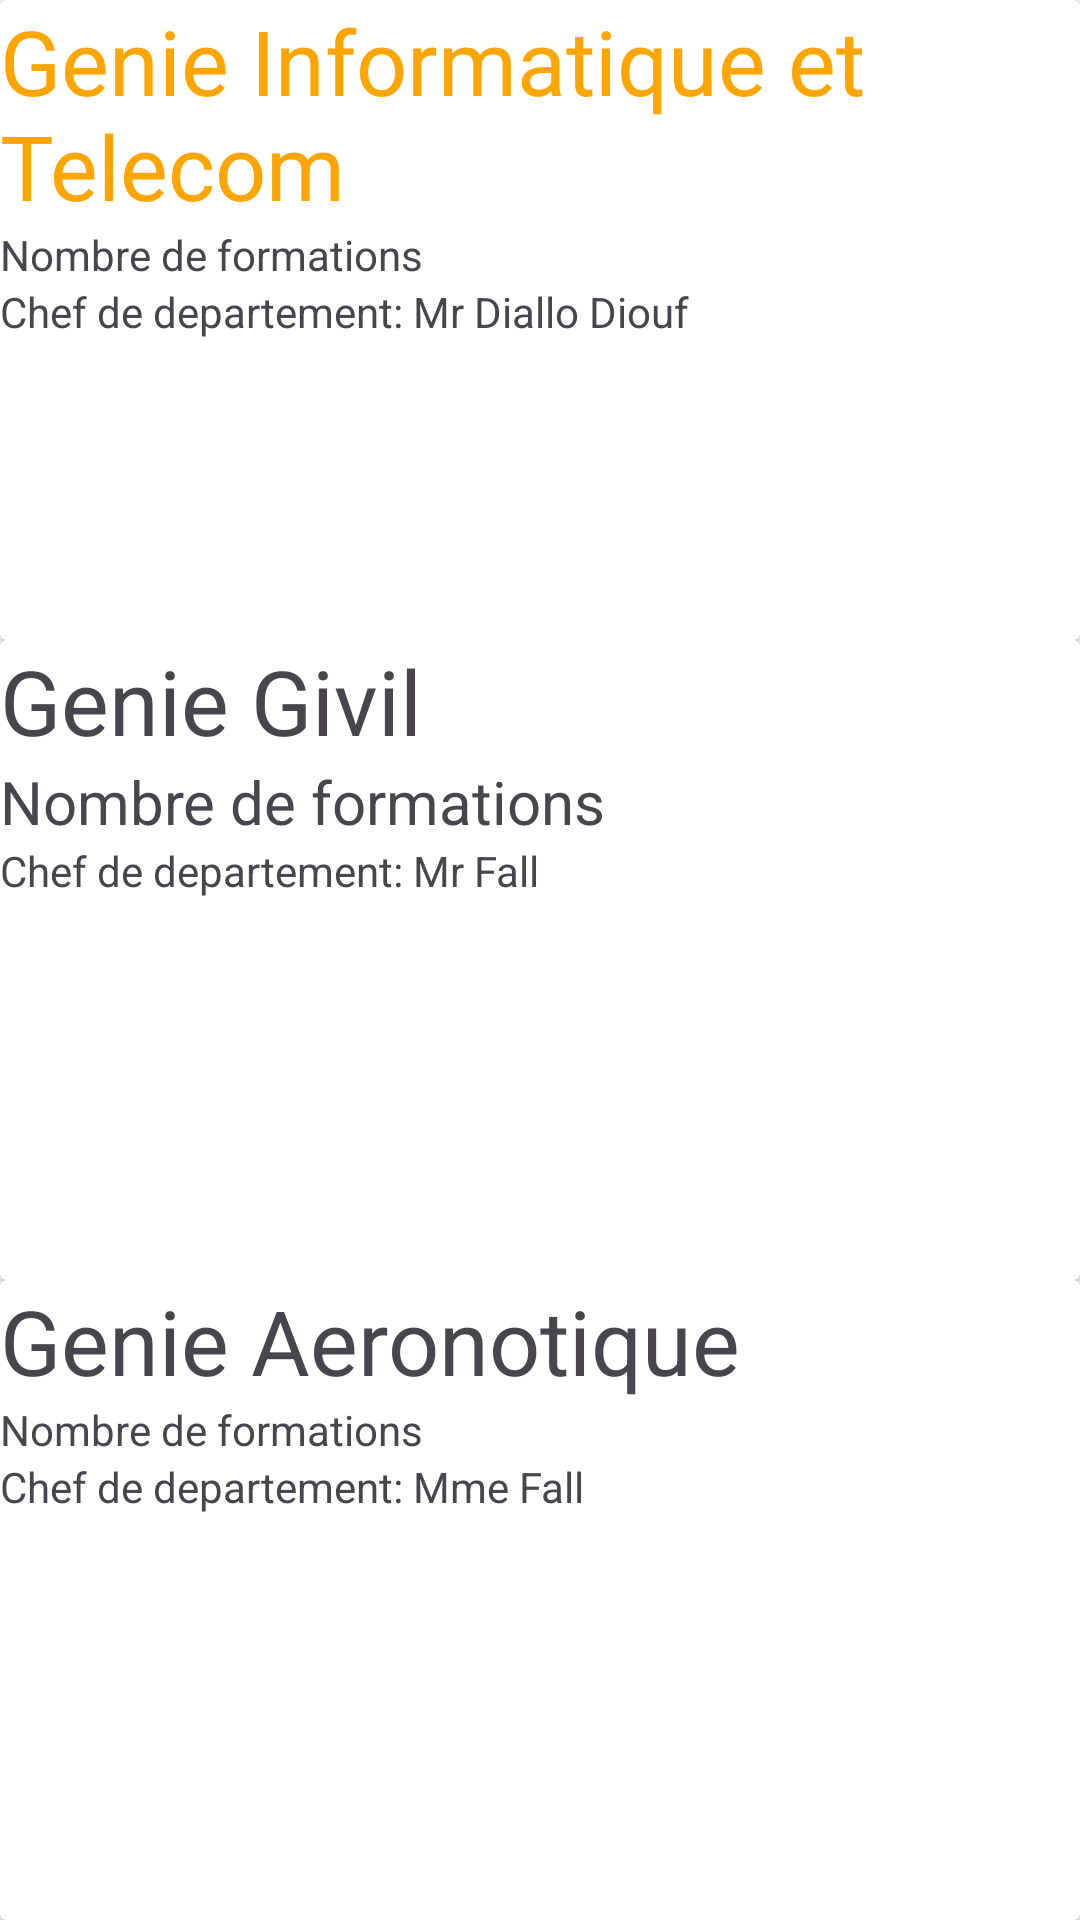

The Android layout XML behind this screen, and the referenced resources:
<!-- AndroidManifest.xml: application theme Theme.HelloDic2 -->
<!-- res/layout/activity_acceuil.xml -->
<?xml version="1.0" encoding="utf-8"?>
<LinearLayout
    xmlns:android="http://schemas.android.com/apk/res/android"
    android:layout_width="match_parent"
    android:layout_height="match_parent"
    android:orientation="vertical"
    android:layout_margin="80px"
    android:layout_weight="1">
    <androidx.cardview.widget.CardView
        android:layout_width="match_parent"
        android:layout_height="match_parent"
        android:layout_weight="1">
        <LinearLayout
            android:layout_height="match_parent"
            android:layout_width="match_parent"
            android:orientation="vertical">
            <TextView
                android:textColor="@color/orange"
                android:textSize="@dimen/taille_titre"
                android:layout_width="wrap_content"
                android:layout_height="wrap_content"
                android:text="@string/genie_informatique_et_telecom"/>
            <TextView
                android:layout_width="wrap_content"
                android:layout_height="wrap_content"
                android:text="@string/nombre_de_formations_git"/>
            <TextView
                android:layout_width="wrap_content"
                android:layout_height="wrap_content"
                android:text="@string/chef_de_departement_git"/>
        </LinearLayout>

    </androidx.cardview.widget.CardView>
    <androidx.cardview.widget.CardView
        android:layout_width="match_parent"
        android:layout_height="match_parent"
        android:layout_weight="1">
        <LinearLayout
            android:layout_height="match_parent"
            android:layout_width="match_parent"
            android:orientation="vertical">
            <TextView
                android:textSize="@dimen/taille_titre"
                android:layout_width="wrap_content"
                android:layout_height="wrap_content"
                android:text="@string/genie_givil"/>
            <TextView
                android:textSize="20dp"
                android:layout_width="wrap_content"
                android:layout_height="wrap_content"
                android:text="@string/nombre_de_formations_gc"/>
            <TextView
                android:layout_width="wrap_content"
                android:layout_height="wrap_content"
                android:text="@string/chef_de_departement_gc"/>
        </LinearLayout>
    </androidx.cardview.widget.CardView>
    <androidx.cardview.widget.CardView
        android:layout_width="match_parent"
        android:layout_height="match_parent"
        android:layout_weight="1">
        <LinearLayout
            android:layout_height="match_parent"
            android:layout_width="match_parent"
            android:orientation="vertical">
            <TextView
                android:textSize="@dimen/taille_titre"
                android:layout_width="wrap_content"
                android:layout_height="wrap_content"
                android:text="@string/genie_aeronotique"/>
            <TextView
                android:layout_width="wrap_content"
                android:layout_height="wrap_content"
                android:text="@string/nombre_de_formations_gaero"/>
            <TextView
                android:layout_width="wrap_content"
                android:layout_height="wrap_content"
                android:text="@string/chef_de_departement_gem"/>
        </LinearLayout>
    </androidx.cardview.widget.CardView>
</LinearLayout>
<!-- resources referenced by this layout -->
<resources>
  <color name="orange">#FFFFA500</color>
  <dimen name="taille_titre">30dp</dimen>
  <string name="chef_de_departement_gc">Chef de departement: Mr Fall</string>
  <string name="chef_de_departement_gem">Chef de departement: Mme Fall</string>
  <string name="chef_de_departement_git">Chef de departement: Mr Diallo Diouf</string>
  <string name="genie_aeronotique">Genie Aeronotique</string>
  <string name="genie_givil">Genie Givil</string>
  <string name="genie_informatique_et_telecom">Genie Informatique et Telecom</string>
  <string name="nombre_de_formations_gaero">Nombre de formations</string>
  <string name="nombre_de_formations_gc">Nombre de formations</string>
  <string name="nombre_de_formations_git">Nombre de formations</string>
  <style name="Theme.HelloDic2" parent="Base.Theme.HelloDic2" />
  <style name="Base.Theme.HelloDic2" parent="Theme.Material3.DayNight.NoActionBar">
          
          
      </style>
</resources>
